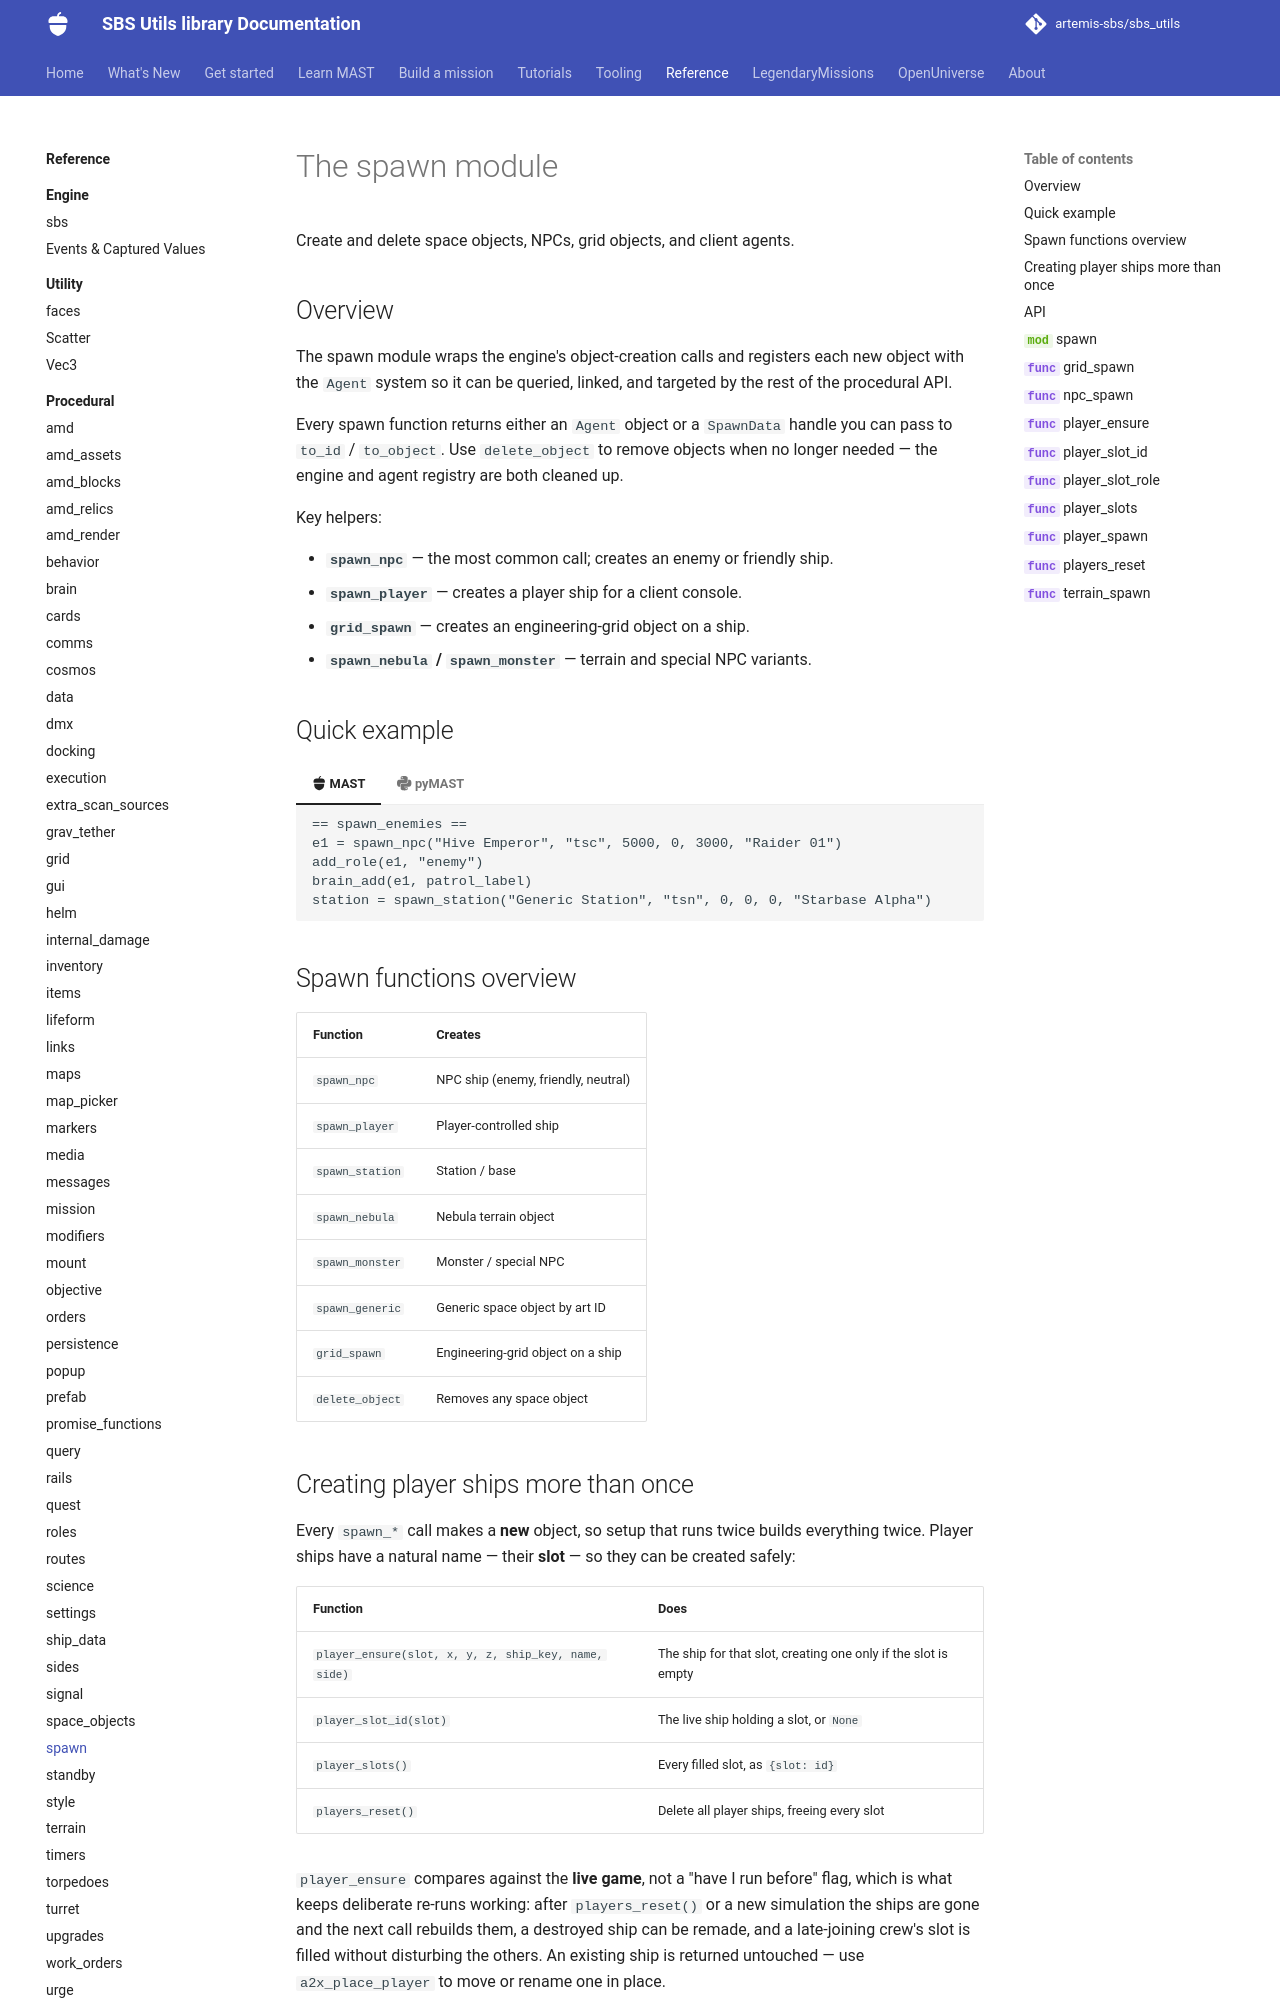

repository: artemis-sbs/sbs_utils · page: api/procedural/spawn/index.html · generator: mkdocs

# The spawn module

Create and delete space objects, NPCs, grid objects, and client agents.

## Overview

The spawn module wraps the engine's object-creation calls and registers each new object with the `Agent` system so it can be queried, linked, and targeted by the rest of the procedural API.

Every spawn function returns either an `Agent` object or a `SpawnData` handle you can pass to `to_id` / `to_object`. Use `delete_object` to remove objects when no longer needed — the engine and agent registry are both cleaned up.
